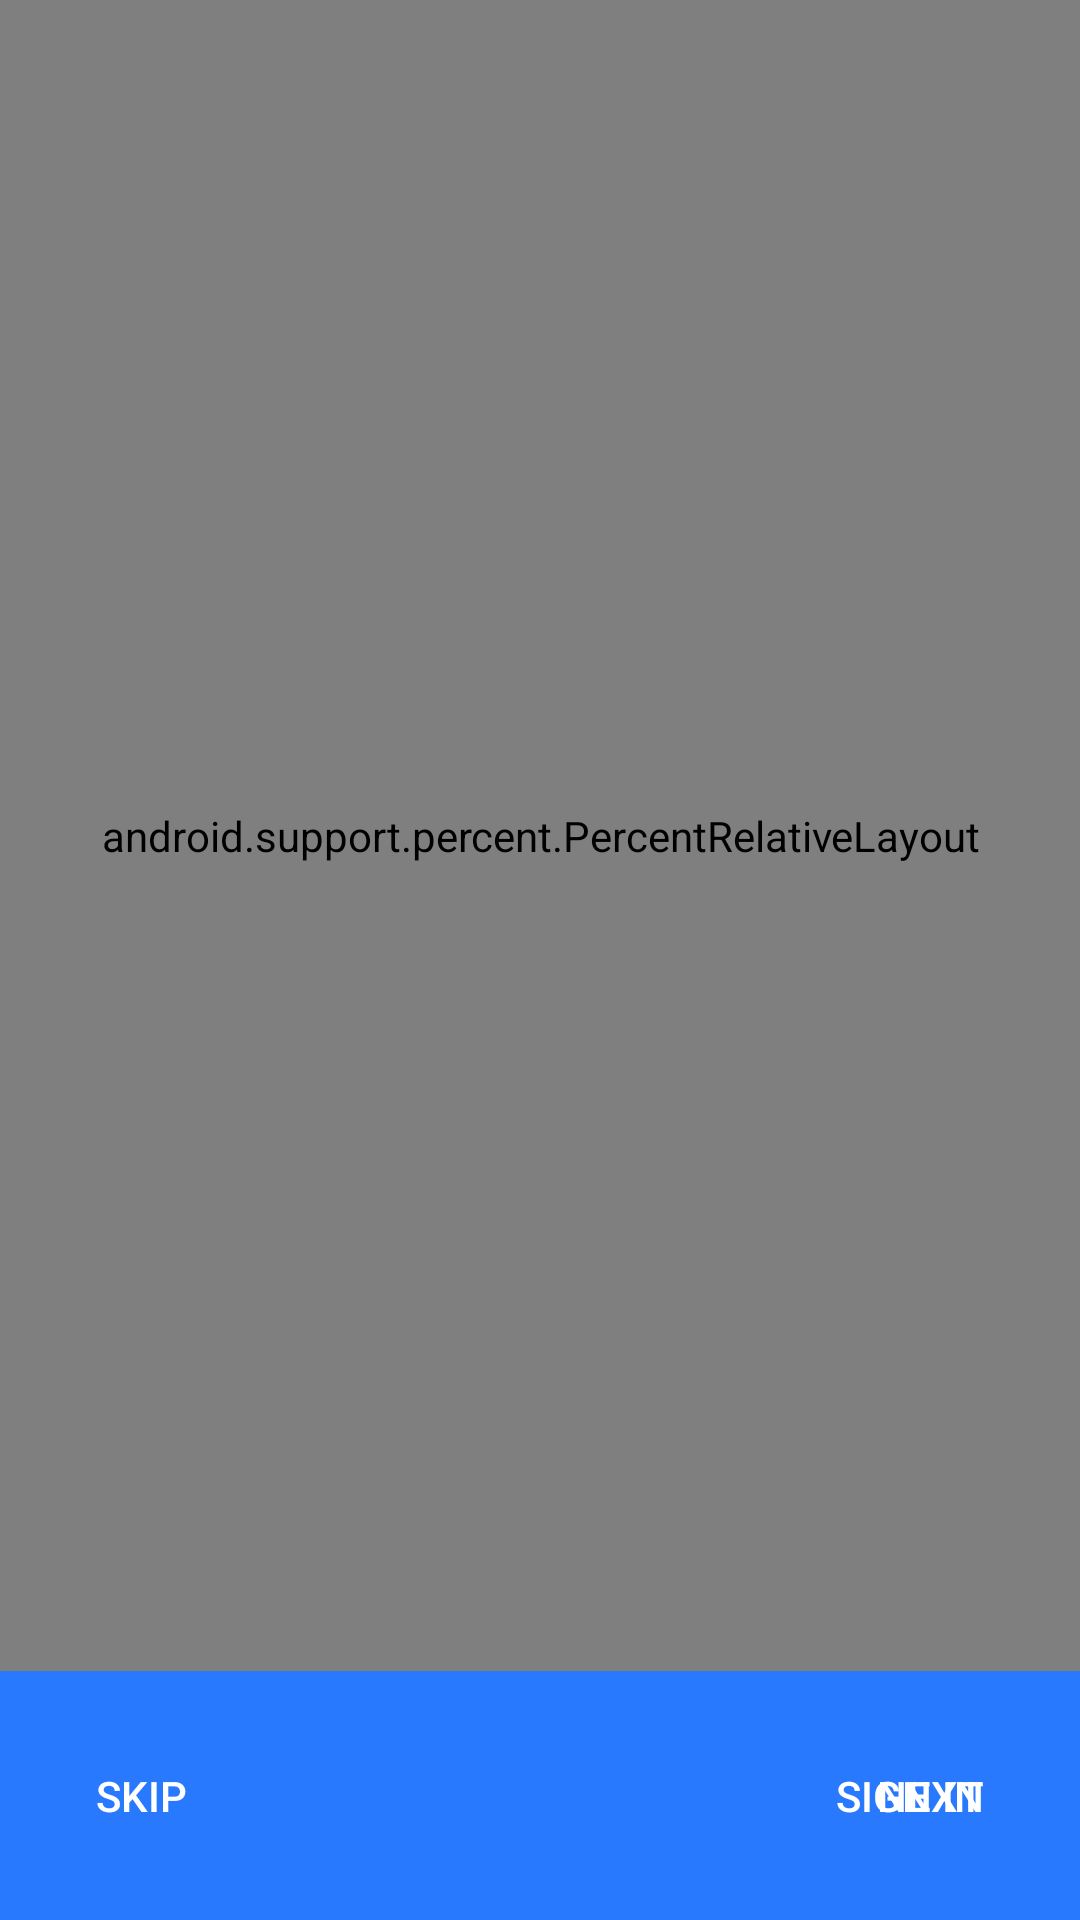

Write the Android layout XML for this screen, with the resource values it uses.
<!-- AndroidManifest.xml: application theme AppTheme -->
<!-- res/layout/activity_app_intro.xml -->
<?xml version="1.0" encoding="utf-8"?>
<RelativeLayout xmlns:android="http://schemas.android.com/apk/res/android"
                xmlns:app="http://schemas.android.com/apk/res-auto"
                xmlns:tools="http://schemas.android.com/tools"
                android:layout_width="match_parent"
                android:layout_height="match_parent"
                 android:orientation="vertical"
                android:background="@color/white"
    >


    <LinearLayout
        android:layout_width="match_parent"
        android:layout_height="match_parent"
        android:layout_above="@+id/rl1">


        <android.support.percent.PercentRelativeLayout
            android:layout_width="match_parent"
            android:layout_height="match_parent">


            <android.support.v4.view.ViewPager
                android:id="@+id/viewPager"
                android:layout_width="match_parent"
                android:layout_height="match_parent"
                android:layout_centerInParent="true"
                app:layout_heightPercent="100%"
                app:layout_widthPercent="100%"
                tools:listitem="@layout/pager_item"

                />


        </android.support.percent.PercentRelativeLayout>


    </LinearLayout>


    <RelativeLayout
        android:id="@+id/rl1"
        android:layout_width="match_parent"
        android:layout_height="wrap_content"
        android:layout_alignParentBottom="true"
        android:padding="@dimen/spacing_normal"
        android:background="@color/colorAccent"
        >


        <TextView
            android:id="@+id/skip"
            style="@style/TextAppearance.AppCompat.Button"
            android:layout_width="wrap_content"
            android:layout_height="wrap_content"
            android:background="?attr/selectableItemBackgroundBorderless"
            android:padding="@dimen/spacing_normal"
            android:text="SKIP"
            android:textColor="@color/white"
            />


        <TextView
            android:id="@+id/next"
            style="@style/TextAppearance.AppCompat.Button"
            android:layout_width="wrap_content"
            android:layout_height="wrap_content"
            android:layout_alignParentRight="true"
            android:background="?attr/selectableItemBackgroundBorderless"
            android:padding="@dimen/spacing_normal"
            android:text="Next"
            android:textColor="@color/white"
            />

        <TextView

            android:id="@+id/done"
            style="@style/TextAppearance.AppCompat.Button"
            android:layout_width="wrap_content"
            android:layout_height="wrap_content"
            android:layout_alignParentRight="true"
            android:background="?attr/selectableItemBackgroundBorderless"
            android:padding="@dimen/spacing_normal"
            android:text="Sign in"
            android:textColor="@color/white"
            />


        <RelativeLayout
            android:id="@+id/viewPagerIndicator"
            android:layout_width="wrap_content"
            android:layout_height="wrap_content"
            android:layout_centerInParent="true"
            android:gravity="center"
            android:paddingBottom="@dimen/spacing_normal"
            android:paddingTop="@dimen/spacing_normal">

            <LinearLayout
                android:id="@+id/viewPagerCountDots"
                android:layout_width="match_parent"
                android:layout_height="wrap_content"
                android:layout_centerHorizontal="true"
                android:gravity="center"
                android:orientation="horizontal"/>


        </RelativeLayout>

    </RelativeLayout>


</RelativeLayout>
<!-- res/layout/pager_item.xml (included above) -->
<?xml version="1.0" encoding="utf-8"?>
<LinearLayout xmlns:android="http://schemas.android.com/apk/res/android"
              android:layout_width="match_parent"
              android:layout_height="wrap_content"
              android:fitsSystemWindows="true"
              android:orientation="vertical">

    <ImageView
        android:id="@+id/img_pager_item"
        android:layout_width="match_parent"
        android:layout_height="match_parent"
        android:adjustViewBounds="true"
        android:clickable="false"
        android:scaleType="fitXY"/>

</LinearLayout>
<!-- resources referenced by this layout -->
<resources>
  <color name="colorAccent">@color/accent</color>
  
  
  
  
      //Others
  <color name="white">#FFFFFFFF</color>
  <dimen name="spacing_normal">16dp</dimen>
  <style name="AppTheme" parent="Theme.AppCompat.Light.NoActionBar">
          
          <item name="colorPrimary">@color/colorPrimary</item>
          <item name="colorPrimaryDark">@color/colorPrimaryDark</item>
          <item name="colorAccent">@color/colorAccent</item>
          <item name="drawerArrowStyle">@style/DrawerArrowStyle</item>
          
          <item name="android:buttonStyle">@style/PrimaryButton</item>
          <item name="preferenceTheme">@style/PreferenceThemeOverlay.v14.Material</item>
  
      </style>
  <color name="accent">#2979ff</color>
  <color name="colorPrimary">@color/background_3</color>
  <color name="colorPrimaryDark">@color/background_2</color>
  <style name="DrawerArrowStyle" parent="Widget.AppCompat.DrawerArrowToggle">
          <item name="spinBars">true</item>
          <item name="color">@android:color/white</item>
      </style>
  <style name="PrimaryButton" parent="Theme.AppCompat">
          <item name="colorButtonNormal">@color/colorAccent</item>
          <item name="colorControlHighlight">@color/colorAccent</item>
          <item name="backgroundTint">@color/colorAccent</item>
  
      </style>
  <color name="background_3">#7e30f2</color>
  <color name="background_2">#7029e1</color>
</resources>
